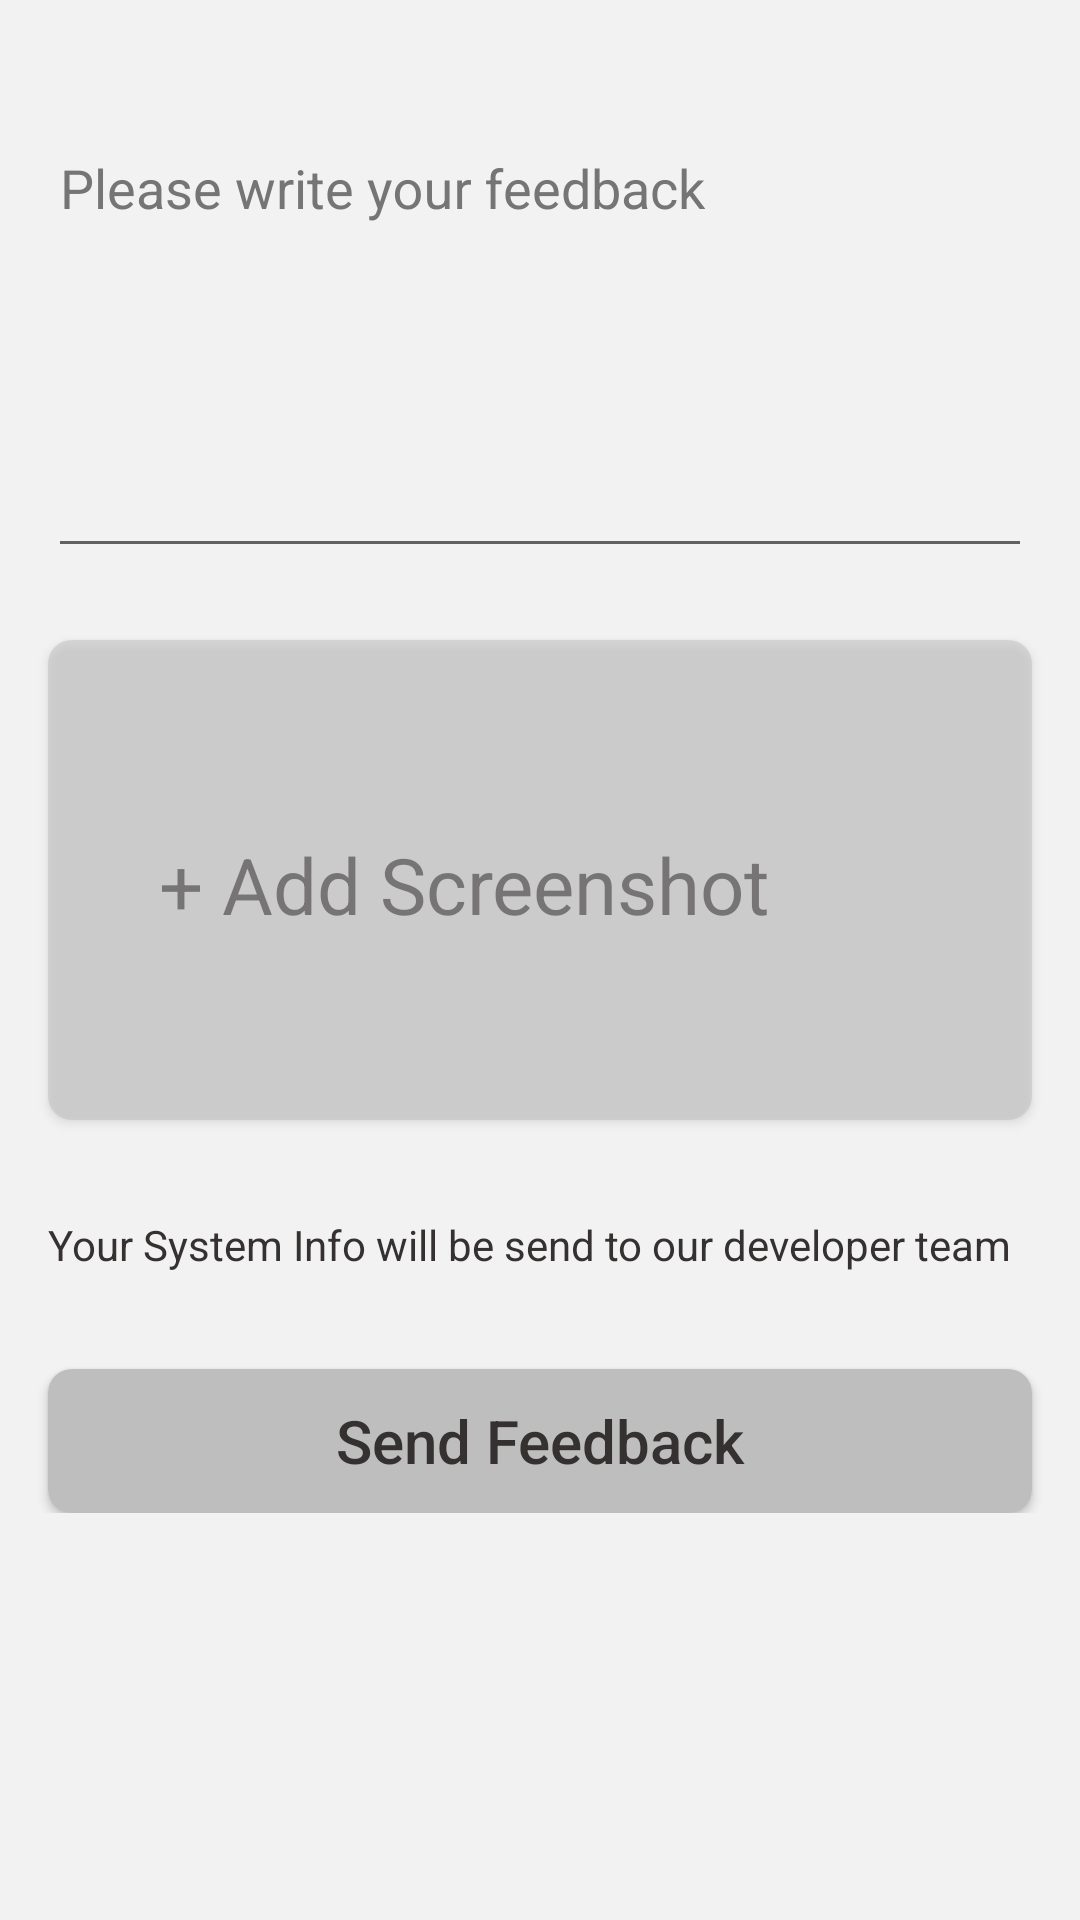

Android layout source for this screen:
<!-- AndroidManifest.xml: application theme SettingAppTheme -->
<!-- res/layout/activity_send_feedback.xml -->
<?xml version="1.0" encoding="utf-8"?>
<layout xmlns:android="http://schemas.android.com/apk/res/android"
    xmlns:app="http://schemas.android.com/apk/res-auto"
    xmlns:tools="http://schemas.android.com/tools">

    <data>
        <variable
            name="activity"
            type="com.sudoajay.stayawake.ui.feedbackAndHelp.SendFeedbackAndHelp" />
    </data>

    <ScrollView
        android:background="@color/mainBgColor"
        android:layout_width="match_parent"
        android:layout_height="match_parent">

        <androidx.constraintlayout.widget.ConstraintLayout
            android:layout_width="match_parent"
            android:layout_height="wrap_content"
            android:paddingBottom="50dp"
            tools:context=".ui.feedbackAndHelp.SendFeedbackAndHelp">


            <com.google.android.material.textfield.TextInputLayout
                android:id="@+id/feedback_EditText"
                android:layout_width="match_parent"
                android:layout_height="wrap_content"
                android:layout_marginStart="16dp"
                android:layout_marginTop="32dp"
                android:layout_marginEnd="16dp"
                android:hint="@string/feedbackEditTextHint"
                android:textColorHint="@color/boxTextColor"
                app:boxBackgroundColor="@color/bgBoxColor"
                app:boxStrokeColor="@color/boxHoverColor"
                app:boxStrokeWidth="1dp"
                app:boxStrokeWidthFocused="2dp"
                app:counterTextColor="@color/errorBoxColor"
                app:errorIconTint="@color/errorBoxColor"
                app:errorTextColor="@color/errorBoxColor"
                app:hintTextColor="@color/boxHoverColor"
                app:layout_constraintEnd_toEndOf="parent"
                app:layout_constraintHorizontal_bias="0.5"
                app:layout_constraintStart_toStartOf="parent"
                app:layout_constraintTop_toTopOf="parent">


                <com.google.android.material.textfield.TextInputEditText
                    android:id="@+id/TextInputLayoutEditText"
                    android:layout_width="match_parent"
                    android:layout_height="match_parent"
                    android:ems="10"
                    android:gravity="start|top"
                    android:imeOptions="actionNext"
                    android:inputType="textMultiLine"
                    android:lines="8"
                    android:maxLines="10"
                    android:minLines="6"
                    android:scrollbars="vertical"
                    android:textColor="@color/boxTextColor"
                    app:layout_constraintTop_toTopOf="parent"
                    tools:layout_editor_absoluteX="6dp" />

            </com.google.android.material.textfield.TextInputLayout>


            <Button
                android:id="@+id/image_Button"
                style="@style/Widget.AppCompat.Button"
                android:layout_width="0dp"
                android:layout_height="160dp"
                android:layout_marginStart="16dp"
                android:layout_marginTop="24dp"
                android:layout_marginEnd="16dp"
                android:alpha="0.5"
                android:background="@drawable/feedback_background_button"
                android:onClick="@{() ->activity.onClickImageManager() }"
                app:layout_constraintEnd_toEndOf="parent"
                app:layout_constraintStart_toStartOf="parent"
                app:layout_constraintTop_toBottomOf="@+id/feedback_EditText" />

            <TextView
                android:id="@+id/addScreenshot_TextView"
                android:layout_width="wrap_content"
                android:layout_height="wrap_content"
                android:layout_marginEnd="50dp"
                android:ellipsize="end"
                android:maxWidth="300dp"
                android:maxLines="1"
                android:text="@string/add_screenshot_text"
                android:textColor="@color/headingNormalTextColor"
                android:textSize="26sp"
                app:layout_constraintBottom_toBottomOf="@+id/image_Button"
                app:layout_constraintEnd_toEndOf="@+id/image_Button"
                app:layout_constraintHorizontal_bias="0.5"
                app:layout_constraintStart_toStartOf="@+id/image_Button"
                app:layout_constraintTop_toTopOf="@+id/image_Button"
                app:layout_constraintVertical_bias="0.513" />

            <ImageView
                android:id="@+id/addScreenshotSmall_ImageView"
                android:layout_width="wrap_content"
                android:layout_height="wrap_content"
                android:layout_marginStart="4dp"
                android:contentDescription="@string/add_Screenshot_Small_text"
                app:layout_constraintBottom_toBottomOf="@+id/addScreenshot_TextView"
                app:layout_constraintStart_toEndOf="@+id/addScreenshot_TextView"
                app:layout_constraintTop_toTopOf="@+id/addScreenshot_TextView"
                app:layout_constraintVertical_bias="0.0"
                app:srcCompat="@drawable/ic_image_small"
                app:tint="@color/boxTextColor"
                />

            <ImageView
                android:id="@+id/addScreenshotLarge_ImageView"
                android:layout_width="wrap_content"
                android:layout_height="wrap_content"
                android:visibility="gone"
                android:contentDescription="@string/add_Screenshot_Large_text"
                app:layout_constraintBottom_toBottomOf="@+id/image_Button"
                app:layout_constraintEnd_toEndOf="@+id/image_Button"
                app:layout_constraintHorizontal_bias="0.5"
                app:layout_constraintStart_toStartOf="@+id/image_Button"
                app:layout_constraintTop_toTopOf="@+id/image_Button"
                app:srcCompat="@drawable/ic_image_large"
                app:tint="@color/boxTextColor"
                tools:ignore="ContentDescription" />

            <TextView
                android:id="@+id/systemInfo_TextView"
                android:layout_width="wrap_content"
                android:layout_height="wrap_content"
                android:layout_marginStart="16dp"
                android:layout_marginTop="32dp"
                android:text="@string/systemInfo_text"
                android:textColor="@color/headingNormalTextColor"
                android:textSize="14sp"
                app:layout_constraintStart_toStartOf="parent"
                app:layout_constraintTop_toBottomOf="@+id/image_Button" />

            <Button
                android:id="@+id/sendFeedback_Button"
                android:layout_width="0dp"
                android:layout_height="wrap_content"
                android:layout_marginStart="16dp"
                android:layout_marginLeft="16dp"
                android:layout_marginTop="32dp"
                android:layout_marginEnd="16dp"
                android:layout_marginRight="16dp"
                android:onClick="@{() ->activity.onClickSendFeedBack() }"
                android:background="@drawable/feedback_background_button"
                android:ellipsize="end"
                android:maxLines="1"
                android:text="@string/send_feedback_text"
                android:textAllCaps="false"
                android:textColor="@color/headingNormalTextColor"
                android:textSize="20sp"
                android:textStyle="normal"
                app:layout_constraintEnd_toEndOf="parent"
                app:layout_constraintHorizontal_bias="0.5"
                app:layout_constraintStart_toStartOf="parent"
                app:layout_constraintTop_toBottomOf="@+id/systemInfo_TextView" />


        </androidx.constraintlayout.widget.ConstraintLayout>


    </ScrollView>
</layout>
<!-- resources referenced by this layout -->
<resources>
  <color name="bgBoxColor">#fcfcfc</color>
  <color name="boxHoverColor">#0277BD</color>
  <color name="boxTextColor">#757575</color>
  <color name="errorBoxColor">#F44336</color>
  <color name="headingNormalTextColor">#353131</color>
  <color name="mainBgColor">#f2f2f2</color>
  <!-- drawable feedback_background_button (drawable) -->
  <?xml version="1.0" encoding="utf-8"?>
  <shape xmlns:android="http://schemas.android.com/apk/res/android" android:shape="rectangle">
      <solid android:color="@color/feedbackBoxBgColor"/>
      <corners android:radius="8dp"/>
  </shape>
  <!-- drawable ic_image_large (drawable) -->
  <vector xmlns:android="http://schemas.android.com/apk/res/android" android:height="100dp" android:width="100dp" android:viewportWidth="24" android:viewportHeight="24">
      <path android:fillColor="#000" android:pathData="M21 3H3C2 3 1 4 1 5v14a2 2 0 0 0 2 2h18c1 0 2-1 2-2V5c0-1-1-2-2-2M5 17l3.5-4.5 2.5 3 3.5-4.5 4.5 6H5z"/>
  </vector>
  <!-- drawable ic_image_small (drawable) -->
  <vector xmlns:android="http://schemas.android.com/apk/res/android" android:height="38dp" android:width="38dp" android:viewportWidth="24" android:viewportHeight="24">
      <path android:fillColor="#000" android:pathData="M21 3H3C2 3 1 4 1 5v14a2 2 0 0 0 2 2h18c1 0 2-1 2-2V5c0-1-1-2-2-2M5 17l3.5-4.5 2.5 3 3.5-4.5 4.5 6H5z"/>
  </vector>
  <string name="add_Screenshot_Large_text" translatable="true">Add Screenshot Large</string>
  <string name="add_Screenshot_Small_text" translatable="true">Add Screenshot Small</string>
  <string name="add_screenshot_text" translatable="true">+ Add Screenshot</string>
  <string name="feedbackEditTextHint" translatable="true">Please write your feedback</string>
  <string name="send_feedback_text">Send Feedback</string>
  <string name="systemInfo_text" translatable="true">Your System Info will be send to our developer team</string>
  <style name="SettingAppTheme" parent="Theme.MaterialComponents.DayNight.DarkActionBar.Bridge">
          <item name="colorPrimary">@color/appTheme</item>
          <item name="colorPrimaryDark">@color/appTheme</item>
          <item name="colorAccent">@color/appTheme</item>
      </style>
  <color name="feedbackBoxBgColor">#BEBEBE</color>
  <color name="appTheme">#5271ff</color>
</resources>
